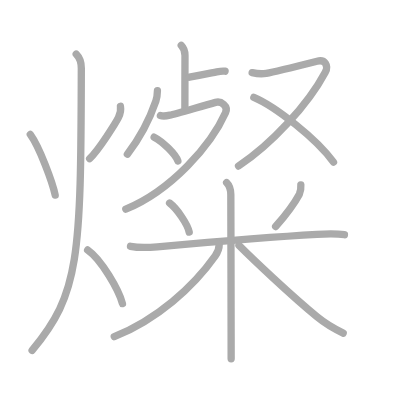
t = 0.00 s
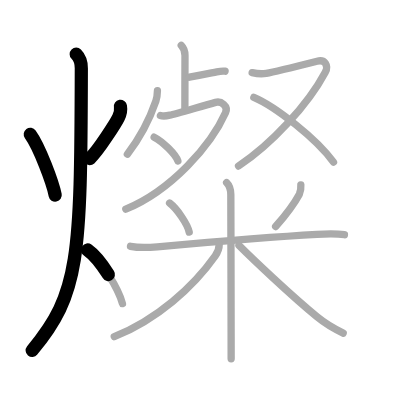
t = 3.50 s
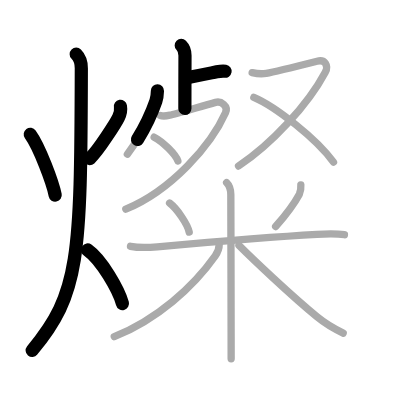
t = 6.75 s
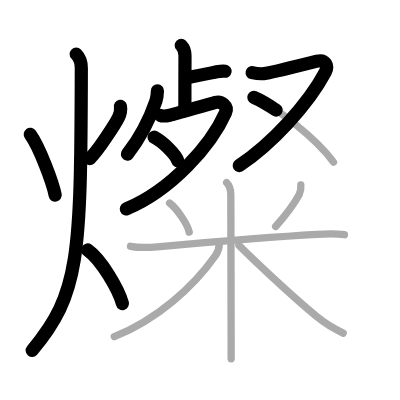
t = 10.25 s
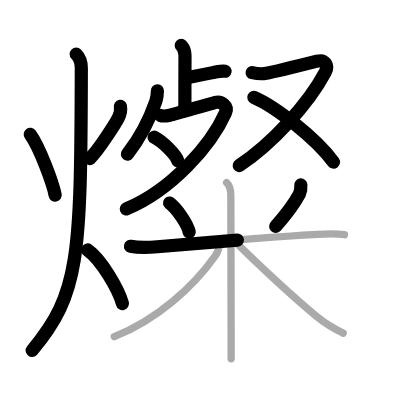
t = 13.50 s
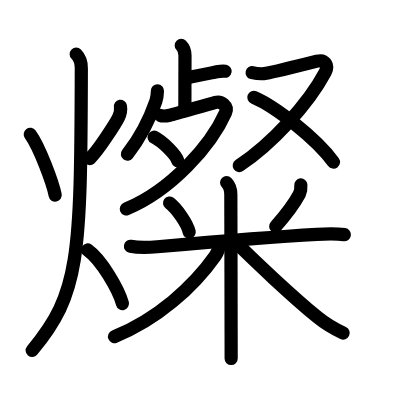
t = 17.00 s

The animated SVG that drew these frames (rendered in a browser with its animation timeline set to each time). Animation: 17 SMIL elements (animate=17); one cycle of 17.00 s.

<?xml version="1.0" standalone="no"?>
<!DOCTYPE svg PUBLIC "-//W3C//DTD SVG 1.1//EN"   "http://www.w3.org/Graphics/SVG/1.1/DTD/svg11.dtd">
<svg width="400px" height="400px"  version="1.1" xmlns="http://www.w3.org/2000/svg">
  <defs>
    <marker id="Triangle" viewBox="0 0 10 10" refX="0" refY="5" markerUnits="strokeWidth" markerWidth="3" style="stroke-opacity:0%;fill:#aaaaaa;" markerHeight="2" orient="auto">
      <path d="M 0 0 L 10 5 L 0 10 z" />
    </marker>
    
    <marker id="Arrow" viewBox="0 0 10 10" refX="5" refY="5" markerUnits="strokeWidth" markerWidth="1.8" style="stroke-opacity:0%;fill:#770000;" markerHeight="2" orient="auto">
      <path d="M 0 4 L 6 4 L 4 1 L 10 5 L 4 9 L 6 6 L 0 6 z" />
        <circle cx="5" cy="5" r="5" />
      </marker>
    
    <marker id="TriangleRed" viewBox="0 0 10 10" refX="0" refY="5" markerUnits="strokeWidth" markerWidth="3" style="stroke-opacity:0%;fill:#CC0000;" markerHeight="2" orient="auto">
      <path d="M 0 0 L 10 5 L 0 10 z" />
    </marker>
    
    <marker id="ArrowRed" viewBox="0 0 10 10" refX="5" refY="5" markerUnits="strokeWidth" markerWidth="1.8" style="stroke-opacity:0%;fill:#CC0000;" markerHeight="2" orient="auto">
      <path d="M 0 4 L 6 4 L 4 1 L 10 5 L 4 9 L 6 6 L 0 6 z" />
        <circle cx="5" cy="5" r="5" />
      </marker>
    
  </defs>
  
  <path style="fill:#ffffff; fill-opacity:100%; fill-rule:evenodd; stroke-width:0;" d="M 0 0 L 400px 0 L 400px 400px L 0 400px L 0 0" />

  <g transform="scale(3.6697247706422 3.6697247706422)">
<path style="fill:none; fill-opacity:0%; fill-rule:evenodd; stroke:#aaaaaa; stroke-opacity:100%; stroke-width: 1.5pt; stroke-linejoin:round; stroke-linecap:round;" d="M8.25 36.62c2.49 3.43 6.11 13.14 6.79 16.56"></path>
<path style="fill:none; fill-opacity:0%; fill-rule:evenodd; stroke:#aaaaaa; stroke-opacity:100%; stroke-width: 1.5pt; stroke-linejoin:round; stroke-linecap:round;" d="M32.82 28.97c0.18 1.03-0.04 2.07-0.56 3.11s-5.23 8.72-7.83 11.16"></path>
<path style="fill:none; fill-opacity:0%; fill-rule:evenodd; stroke:#aaaaaa; stroke-opacity:100%; stroke-width: 1.5pt; stroke-linejoin:round; stroke-linecap:round;" d="M20.77 14.75c1.05 1.05 1.4 2.57 1.39 3.88C22.05 70.48 21.62 80 8.75 95.5"></path>
<path style="fill:none; fill-opacity:0%; fill-rule:evenodd; stroke:#aaaaaa; stroke-opacity:100%; stroke-width: 1.5pt; stroke-linejoin:round; stroke-linecap:round;" d="M23.88 68.12c3.76 2.62 8.5 10.9 9.49 14.61"></path>
<path style="fill:none; fill-opacity:0%; fill-rule:evenodd; stroke:#aaaaaa; stroke-opacity:100%; stroke-width: 1.5pt; stroke-linejoin:round; stroke-linecap:round;" d="M49.39 12.38c0.8 0.8 1.02 1.62 1.02 2.73c0 0.34-0.03 9.5-0.03 14.51"></path>
<path style="fill:none; fill-opacity:0%; fill-rule:evenodd; stroke:#aaaaaa; stroke-opacity:100%; stroke-width: 1.5pt; stroke-linejoin:round; stroke-linecap:round;" d="M51.62 21.04c4.13-0.79 5.88-1.16 7.45-1.47c0.62-0.12 1.76-0.25 2.27-0.16"></path>
<path style="fill:none; fill-opacity:0%; fill-rule:evenodd; stroke:#aaaaaa; stroke-opacity:100%; stroke-width: 1.5pt; stroke-linejoin:round; stroke-linecap:round;" d="M42.9 24.74c-0.02 0.88-0.14 1.96-0.42 2.79c-1.26 3.67-3.98 9.58-7.77 14.48"></path>
<path style="fill:none; fill-opacity:0%; fill-rule:evenodd; stroke:#aaaaaa; stroke-opacity:100%; stroke-width: 1.5pt; stroke-linejoin:round; stroke-linecap:round;" d="M43.71 31.46c0.79 0.29 1.54 0.16 2.57-0.07c1.61-0.35 9.21-2.63 12.46-3.5c1.49-0.4 3.54 0.96 2.71 2.83C57.49 39.6 46.7 51.87 34.28 57"></path>
<path style="fill:none; fill-opacity:0%; fill-rule:evenodd; stroke:#aaaaaa; stroke-opacity:100%; stroke-width: 1.5pt; stroke-linejoin:round; stroke-linecap:round;" d="M42 37.38c2.28 1.15 5.9 4.71 6.47 6.49"></path>
<path style="fill:none; fill-opacity:0%; fill-rule:evenodd; stroke:#aaaaaa; stroke-opacity:100%; stroke-width: 1.5pt; stroke-linejoin:round; stroke-linecap:round;" d="M68.71 19.79c0.84 0.19 2.19 0.48 3.86 0.19c1.67-0.29 12.68-3.01 13.83-3.3c2.23-0.56 3.18 1.23 2.24 3C83.88 28.62 73.88 39.38 65 45.25"></path>
<path style="fill:none; fill-opacity:0%; fill-rule:evenodd; stroke:#aaaaaa; stroke-opacity:100%; stroke-width: 1.5pt; stroke-linejoin:round; stroke-linecap:round;" d="M69.17 26.52C75 29 86.19 37.73 90.88 44.18"></path>
<path style="fill:none; fill-opacity:0%; fill-rule:evenodd; stroke:#aaaaaa; stroke-opacity:100%; stroke-width: 1.5pt; stroke-linejoin:round; stroke-linecap:round;" d="M46.21 55.33c1.94 1.47 4.86 5.63 5.35 7.92"></path>
<path style="fill:none; fill-opacity:0%; fill-rule:evenodd; stroke:#aaaaaa; stroke-opacity:100%; stroke-width: 1.5pt; stroke-linejoin:round; stroke-linecap:round;" d="M81.98 50.39c0.07 0.87-0.06 1.71-0.4 2.52c-1.33 2.47-2.77 4.63-6.47 8.81"></path>
<path style="fill:none; fill-opacity:0%; fill-rule:evenodd; stroke:#aaaaaa; stroke-opacity:100%; stroke-width: 1.5pt; stroke-linejoin:round; stroke-linecap:round;" d="M35.56 67.12c2.47 0.49 4.82 0.36 7.31 0.13c9.13-0.81 32.58-2.78 43.51-3.39c2.46-0.14 5.12-0.24 7.48 0.09"></path>
<path style="fill:none; fill-opacity:0%; fill-rule:evenodd; stroke:#aaaaaa; stroke-opacity:100%; stroke-width: 1.5pt; stroke-linejoin:round; stroke-linecap:round;" d="M61.75 49.75c0.88 0.88 1.15 2 1.15 3.28c0 0.64 0.06 25.02 0.08 37.85c0.01 3.18 0.01 5.66 0.01 6.88"></path>
<path style="fill:none; fill-opacity:0%; fill-rule:evenodd; stroke:#aaaaaa; stroke-opacity:100%; stroke-width: 1.5pt; stroke-linejoin:round; stroke-linecap:round;" d="M59.75 66.5c0 1.25-0.33 2.13-1.1 3.23c-5.99 8.51-15.9 17.37-27.51 22.02"></path>
<path style="fill:none; fill-opacity:0%; fill-rule:evenodd; stroke:#aaaaaa; stroke-opacity:100%; stroke-width: 1.5pt; stroke-linejoin:round; stroke-linecap:round;" d="M65.12 66.88c3.75 3.75 14.2 13.65 21.22 19.41c2.4 1.97 4.78 3.34 7.18 4.47"></path>

<path style="fill:none; fill-opacity:0%; fill-rule:evenodd; stroke:#000000; stroke-opacity:100%; stroke-width: 2.7pt; stroke-linejoin:round; stroke-linecap:round;" d="M8.25 36.62c2.49 3.43 6.11 13.14 6.79 16.56" pathLength="100" stroke-dashoffset="100" stroke-dasharray="100 105"><animate id="dashAnim1" attributeName="stroke-dashoffset" from="100" to="0" dur="1s" calcMode="linear" fill="freeze"/></path>
<path style="fill:none; fill-opacity:0%; fill-rule:evenodd; stroke:#000000; stroke-opacity:100%; stroke-width: 2.7pt; stroke-linejoin:round; stroke-linecap:round;" d="M32.82 28.97c0.18 1.03-0.04 2.07-0.56 3.11s-5.23 8.72-7.83 11.16" pathLength="100" stroke-dashoffset="100" stroke-dasharray="100 105"><animate id="dashAnim2" attributeName="stroke-dashoffset" from="100" to="0" dur="1s" calcMode="linear" begin="dashAnim1.end" fill="freeze"/></path>
<path style="fill:none; fill-opacity:0%; fill-rule:evenodd; stroke:#000000; stroke-opacity:100%; stroke-width: 2.7pt; stroke-linejoin:round; stroke-linecap:round;" d="M20.77 14.75c1.05 1.05 1.4 2.57 1.39 3.88C22.05 70.48 21.62 80 8.75 95.5" pathLength="100" stroke-dashoffset="100" stroke-dasharray="100 105"><animate id="dashAnim3" attributeName="stroke-dashoffset" from="100" to="0" dur="1s" calcMode="linear" begin="dashAnim2.end" fill="freeze"/></path>
<path style="fill:none; fill-opacity:0%; fill-rule:evenodd; stroke:#000000; stroke-opacity:100%; stroke-width: 2.7pt; stroke-linejoin:round; stroke-linecap:round;" d="M23.88 68.12c3.76 2.62 8.5 10.9 9.49 14.61" pathLength="100" stroke-dashoffset="100" stroke-dasharray="100 105"><animate id="dashAnim4" attributeName="stroke-dashoffset" from="100" to="0" dur="1s" calcMode="linear" begin="dashAnim3.end" fill="freeze"/></path>
<path style="fill:none; fill-opacity:0%; fill-rule:evenodd; stroke:#000000; stroke-opacity:100%; stroke-width: 2.7pt; stroke-linejoin:round; stroke-linecap:round;" d="M49.39 12.38c0.8 0.8 1.02 1.62 1.02 2.73c0 0.34-0.03 9.5-0.03 14.51" pathLength="100" stroke-dashoffset="100" stroke-dasharray="100 105"><animate id="dashAnim5" attributeName="stroke-dashoffset" from="100" to="0" dur="1s" calcMode="linear" begin="dashAnim4.end" fill="freeze"/></path>
<path style="fill:none; fill-opacity:0%; fill-rule:evenodd; stroke:#000000; stroke-opacity:100%; stroke-width: 2.7pt; stroke-linejoin:round; stroke-linecap:round;" d="M51.62 21.04c4.13-0.79 5.88-1.16 7.45-1.47c0.62-0.12 1.76-0.25 2.27-0.16" pathLength="100" stroke-dashoffset="100" stroke-dasharray="100 105"><animate id="dashAnim6" attributeName="stroke-dashoffset" from="100" to="0" dur="1s" calcMode="linear" begin="dashAnim5.end" fill="freeze"/></path>
<path style="fill:none; fill-opacity:0%; fill-rule:evenodd; stroke:#000000; stroke-opacity:100%; stroke-width: 2.7pt; stroke-linejoin:round; stroke-linecap:round;" d="M42.9 24.74c-0.02 0.88-0.14 1.96-0.42 2.79c-1.26 3.67-3.98 9.58-7.77 14.48" pathLength="100" stroke-dashoffset="100" stroke-dasharray="100 105"><animate id="dashAnim7" attributeName="stroke-dashoffset" from="100" to="0" dur="1s" calcMode="linear" begin="dashAnim6.end" fill="freeze"/></path>
<path style="fill:none; fill-opacity:0%; fill-rule:evenodd; stroke:#000000; stroke-opacity:100%; stroke-width: 2.7pt; stroke-linejoin:round; stroke-linecap:round;" d="M43.71 31.46c0.79 0.29 1.54 0.16 2.57-0.07c1.61-0.35 9.21-2.63 12.46-3.5c1.49-0.4 3.54 0.96 2.71 2.83C57.49 39.6 46.7 51.87 34.28 57" pathLength="100" stroke-dashoffset="100" stroke-dasharray="100 105"><animate id="dashAnim8" attributeName="stroke-dashoffset" from="100" to="0" dur="1s" calcMode="linear" begin="dashAnim7.end" fill="freeze"/></path>
<path style="fill:none; fill-opacity:0%; fill-rule:evenodd; stroke:#000000; stroke-opacity:100%; stroke-width: 2.7pt; stroke-linejoin:round; stroke-linecap:round;" d="M42 37.38c2.28 1.15 5.9 4.71 6.47 6.49" pathLength="100" stroke-dashoffset="100" stroke-dasharray="100 105"><animate id="dashAnim9" attributeName="stroke-dashoffset" from="100" to="0" dur="1s" calcMode="linear" begin="dashAnim8.end" fill="freeze"/></path>
<path style="fill:none; fill-opacity:0%; fill-rule:evenodd; stroke:#000000; stroke-opacity:100%; stroke-width: 2.7pt; stroke-linejoin:round; stroke-linecap:round;" d="M68.71 19.79c0.84 0.19 2.19 0.48 3.86 0.19c1.67-0.29 12.68-3.01 13.83-3.3c2.23-0.56 3.18 1.23 2.24 3C83.88 28.62 73.88 39.38 65 45.25" pathLength="100" stroke-dashoffset="100" stroke-dasharray="100 105"><animate id="dashAnim10" attributeName="stroke-dashoffset" from="100" to="0" dur="1s" calcMode="linear" begin="dashAnim9.end" fill="freeze"/></path>
<path style="fill:none; fill-opacity:0%; fill-rule:evenodd; stroke:#000000; stroke-opacity:100%; stroke-width: 2.7pt; stroke-linejoin:round; stroke-linecap:round;" d="M69.17 26.52C75 29 86.19 37.73 90.88 44.18" pathLength="100" stroke-dashoffset="100" stroke-dasharray="100 105"><animate id="dashAnim11" attributeName="stroke-dashoffset" from="100" to="0" dur="1s" calcMode="linear" begin="dashAnim10.end" fill="freeze"/></path>
<path style="fill:none; fill-opacity:0%; fill-rule:evenodd; stroke:#000000; stroke-opacity:100%; stroke-width: 2.7pt; stroke-linejoin:round; stroke-linecap:round;" d="M46.21 55.33c1.94 1.47 4.86 5.63 5.35 7.92" pathLength="100" stroke-dashoffset="100" stroke-dasharray="100 105"><animate id="dashAnim12" attributeName="stroke-dashoffset" from="100" to="0" dur="1s" calcMode="linear" begin="dashAnim11.end" fill="freeze"/></path>
<path style="fill:none; fill-opacity:0%; fill-rule:evenodd; stroke:#000000; stroke-opacity:100%; stroke-width: 2.7pt; stroke-linejoin:round; stroke-linecap:round;" d="M81.98 50.39c0.07 0.87-0.06 1.71-0.4 2.52c-1.33 2.47-2.77 4.63-6.47 8.81" pathLength="100" stroke-dashoffset="100" stroke-dasharray="100 105"><animate id="dashAnim13" attributeName="stroke-dashoffset" from="100" to="0" dur="1s" calcMode="linear" begin="dashAnim12.end" fill="freeze"/></path>
<path style="fill:none; fill-opacity:0%; fill-rule:evenodd; stroke:#000000; stroke-opacity:100%; stroke-width: 2.7pt; stroke-linejoin:round; stroke-linecap:round;" d="M35.56 67.12c2.47 0.49 4.82 0.36 7.31 0.13c9.13-0.81 32.58-2.78 43.51-3.39c2.46-0.14 5.12-0.24 7.48 0.09" pathLength="100" stroke-dashoffset="100" stroke-dasharray="100 105"><animate id="dashAnim14" attributeName="stroke-dashoffset" from="100" to="0" dur="1s" calcMode="linear" begin="dashAnim13.end" fill="freeze"/></path>
<path style="fill:none; fill-opacity:0%; fill-rule:evenodd; stroke:#000000; stroke-opacity:100%; stroke-width: 2.7pt; stroke-linejoin:round; stroke-linecap:round;" d="M61.75 49.75c0.88 0.88 1.15 2 1.15 3.28c0 0.64 0.06 25.02 0.08 37.85c0.01 3.18 0.01 5.66 0.01 6.88" pathLength="100" stroke-dashoffset="100" stroke-dasharray="100 105"><animate id="dashAnim15" attributeName="stroke-dashoffset" from="100" to="0" dur="1s" calcMode="linear" begin="dashAnim14.end" fill="freeze"/></path>
<path style="fill:none; fill-opacity:0%; fill-rule:evenodd; stroke:#000000; stroke-opacity:100%; stroke-width: 2.7pt; stroke-linejoin:round; stroke-linecap:round;" d="M59.75 66.5c0 1.25-0.33 2.13-1.1 3.23c-5.99 8.51-15.9 17.37-27.51 22.02" pathLength="100" stroke-dashoffset="100" stroke-dasharray="100 105"><animate id="dashAnim16" attributeName="stroke-dashoffset" from="100" to="0" dur="1s" calcMode="linear" begin="dashAnim15.end" fill="freeze"/></path>
<path style="fill:none; fill-opacity:0%; fill-rule:evenodd; stroke:#000000; stroke-opacity:100%; stroke-width: 2.7pt; stroke-linejoin:round; stroke-linecap:round;" d="M65.12 66.88c3.75 3.75 14.2 13.65 21.22 19.41c2.4 1.97 4.78 3.34 7.18 4.47" pathLength="100" stroke-dashoffset="100" stroke-dasharray="100 105"><animate id="dashAnim17" attributeName="stroke-dashoffset" from="100" to="0" dur="1s" calcMode="linear" begin="dashAnim16.end" fill="freeze"/></path>

</g>

</svg>  
          
